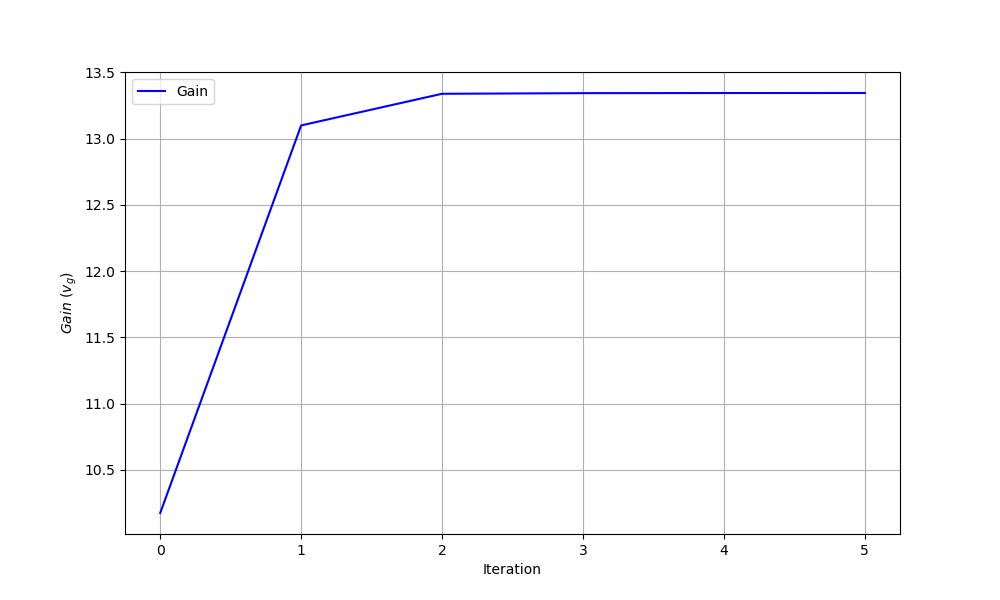

The file beside this chart, header and first rows:
iteration, theta0, theta1, gain
0, 0.0, 0.0, 10.17
1, -2.492, 3.785, 13.1
2, -8.709, 14.53, 13.34
3, -9.951, 15.43, 13.34
4, -11.3, 16.57, 13.34
5, -12.7, 17.82, 13.34
